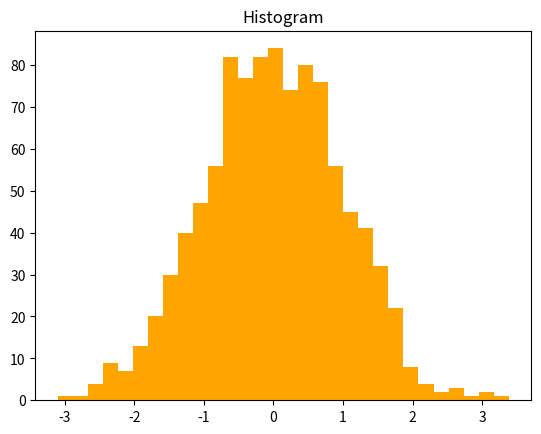

Reproduce this figure in Python.
import matplotlib.pyplot as plt
import numpy as np

data = np.random.randn(1000)
plt.hist(data, bins=30, color='orange')
plt.title("Histogram")
plt.show()
